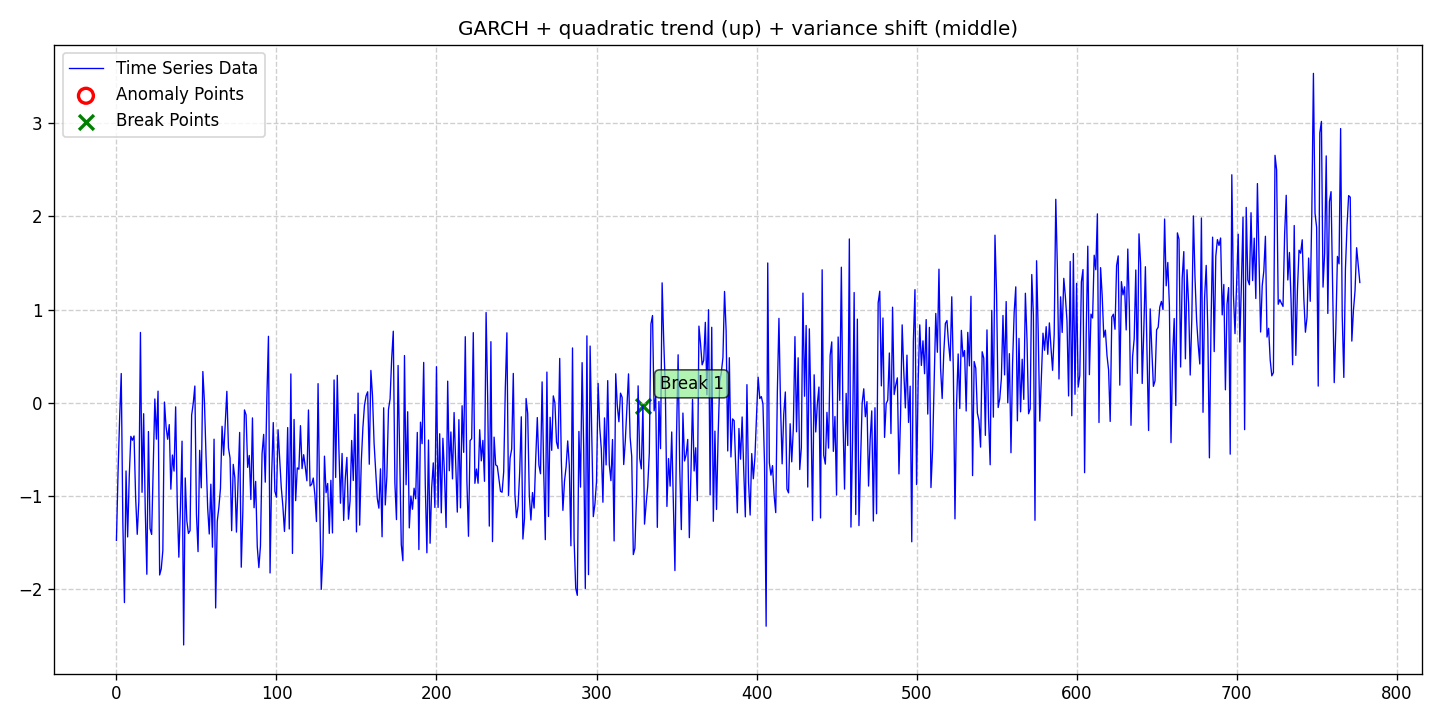

Values plotted in this chart, from the file beside it:
date, data, stationary, det_lin_up, det_lin_down, det_quad, det_cubic, det_exp, det_damped, stoc_trend, volatility, single_seas, multiple_seas, point_anom_single, point_anom_multi, collect_anom, context_anom, mean_shift, var_shift, trend_shift, point_anom_count, point_anom_location, point_anom_point, collect_anom_count
2020-01-01, -1.476, 0, 0, 0, 1, 0, 0, 0, 0, 1, 0, 0, 0, 0, 0, 0, 0, 1, 0, 0, none, , 0
2020-01-02, -0.7521, 0, 0, 0, 1, 0, 0, 0, 0, 1, 0, 0, 0, 0, 0, 0, 0, 1, 0, 0, none, , 0
2020-01-03, -0.1646, 0, 0, 0, 1, 0, 0, 0, 0, 1, 0, 0, 0, 0, 0, 0, 0, 1, 0, 0, none, , 0
2020-01-04, 0.3144, 0, 0, 0, 1, 0, 0, 0, 0, 1, 0, 0, 0, 0, 0, 0, 0, 1, 0, 0, none, , 0
2020-01-05, -1.284, 0, 0, 0, 1, 0, 0, 0, 0, 1, 0, 0, 0, 0, 0, 0, 0, 1, 0, 0, none, , 0
2020-01-06, -2.144, 0, 0, 0, 1, 0, 0, 0, 0, 1, 0, 0, 0, 0, 0, 0, 0, 1, 0, 0, none, , 0
2020-01-07, -0.7313, 0, 0, 0, 1, 0, 0, 0, 0, 1, 0, 0, 0, 0, 0, 0, 0, 1, 0, 0, none, , 0
2020-01-08, -1.439, 0, 0, 0, 1, 0, 0, 0, 0, 1, 0, 0, 0, 0, 0, 0, 0, 1, 0, 0, none, , 0
2020-01-09, -0.7944, 0, 0, 0, 1, 0, 0, 0, 0, 1, 0, 0, 0, 0, 0, 0, 0, 1, 0, 0, none, , 0
2020-01-10, -0.3602, 0, 0, 0, 1, 0, 0, 0, 0, 1, 0, 0, 0, 0, 0, 0, 0, 1, 0, 0, none, , 0
2020-01-11, -0.4015, 0, 0, 0, 1, 0, 0, 0, 0, 1, 0, 0, 0, 0, 0, 0, 0, 1, 0, 0, none, , 0
2020-01-12, -0.3557, 0, 0, 0, 1, 0, 0, 0, 0, 1, 0, 0, 0, 0, 0, 0, 0, 1, 0, 0, none, , 0
2020-01-13, -1.018, 0, 0, 0, 1, 0, 0, 0, 0, 1, 0, 0, 0, 0, 0, 0, 0, 1, 0, 0, none, , 0
2020-01-14, -1.411, 0, 0, 0, 1, 0, 0, 0, 0, 1, 0, 0, 0, 0, 0, 0, 0, 1, 0, 0, none, , 0
2020-01-15, -1.058, 0, 0, 0, 1, 0, 0, 0, 0, 1, 0, 0, 0, 0, 0, 0, 0, 1, 0, 0, none, , 0
2020-01-16, 0.755, 0, 0, 0, 1, 0, 0, 0, 0, 1, 0, 0, 0, 0, 0, 0, 0, 1, 0, 0, none, , 0
2020-01-17, -0.9604, 0, 0, 0, 1, 0, 0, 0, 0, 1, 0, 0, 0, 0, 0, 0, 0, 1, 0, 0, none, , 0
2020-01-18, -0.117, 0, 0, 0, 1, 0, 0, 0, 0, 1, 0, 0, 0, 0, 0, 0, 0, 1, 0, 0, none, , 0
2020-01-19, -1.139, 0, 0, 0, 1, 0, 0, 0, 0, 1, 0, 0, 0, 0, 0, 0, 0, 1, 0, 0, none, , 0
2020-01-20, -1.84, 0, 0, 0, 1, 0, 0, 0, 0, 1, 0, 0, 0, 0, 0, 0, 0, 1, 0, 0, none, , 0
2020-01-21, -0.3082, 0, 0, 0, 1, 0, 0, 0, 0, 1, 0, 0, 0, 0, 0, 0, 0, 1, 0, 0, none, , 0
2020-01-22, -1.349, 0, 0, 0, 1, 0, 0, 0, 0, 1, 0, 0, 0, 0, 0, 0, 0, 1, 0, 0, none, , 0
2020-01-23, -1.413, 0, 0, 0, 1, 0, 0, 0, 0, 1, 0, 0, 0, 0, 0, 0, 0, 1, 0, 0, none, , 0
2020-01-24, -0.7049, 0, 0, 0, 1, 0, 0, 0, 0, 1, 0, 0, 0, 0, 0, 0, 0, 1, 0, 0, none, , 0
2020-01-25, 0.04132, 0, 0, 0, 1, 0, 0, 0, 0, 1, 0, 0, 0, 0, 0, 0, 0, 1, 0, 0, none, , 0
2020-01-26, -0.3901, 0, 0, 0, 1, 0, 0, 0, 0, 1, 0, 0, 0, 0, 0, 0, 0, 1, 0, 0, none, , 0
2020-01-27, 0.1253, 0, 0, 0, 1, 0, 0, 0, 0, 1, 0, 0, 0, 0, 0, 0, 0, 1, 0, 0, none, , 0
2020-01-28, -1.848, 0, 0, 0, 1, 0, 0, 0, 0, 1, 0, 0, 0, 0, 0, 0, 0, 1, 0, 0, none, , 0
2020-01-29, -1.782, 0, 0, 0, 1, 0, 0, 0, 0, 1, 0, 0, 0, 0, 0, 0, 0, 1, 0, 0, none, , 0
2020-01-30, -1.585, 0, 0, 0, 1, 0, 0, 0, 0, 1, 0, 0, 0, 0, 0, 0, 0, 1, 0, 0, none, , 0
2020-01-31, 0.008126, 0, 0, 0, 1, 0, 0, 0, 0, 1, 0, 0, 0, 0, 0, 0, 0, 1, 0, 0, none, , 0
2020-02-01, -0.2554, 0, 0, 0, 1, 0, 0, 0, 0, 1, 0, 0, 0, 0, 0, 0, 0, 1, 0, 0, none, , 0
2020-02-02, -0.3911, 0, 0, 0, 1, 0, 0, 0, 0, 1, 0, 0, 0, 0, 0, 0, 0, 1, 0, 0, none, , 0
2020-02-03, -0.2338, 0, 0, 0, 1, 0, 0, 0, 0, 1, 0, 0, 0, 0, 0, 0, 0, 1, 0, 0, none, , 0
2020-02-04, -0.9268, 0, 0, 0, 1, 0, 0, 0, 0, 1, 0, 0, 0, 0, 0, 0, 0, 1, 0, 0, none, , 0
2020-02-05, -0.5603, 0, 0, 0, 1, 0, 0, 0, 0, 1, 0, 0, 0, 0, 0, 0, 0, 1, 0, 0, none, , 0
2020-02-06, -0.7329, 0, 0, 0, 1, 0, 0, 0, 0, 1, 0, 0, 0, 0, 0, 0, 0, 1, 0, 0, none, , 0
2020-02-07, -0.0433, 0, 0, 0, 1, 0, 0, 0, 0, 1, 0, 0, 0, 0, 0, 0, 0, 1, 0, 0, none, , 0
2020-02-08, -1.074, 0, 0, 0, 1, 0, 0, 0, 0, 1, 0, 0, 0, 0, 0, 0, 0, 1, 0, 0, none, , 0
2020-02-09, -1.657, 0, 0, 0, 1, 0, 0, 0, 0, 1, 0, 0, 0, 0, 0, 0, 0, 1, 0, 0, none, , 0
2020-02-10, -1.122, 0, 0, 0, 1, 0, 0, 0, 0, 1, 0, 0, 0, 0, 0, 0, 0, 1, 0, 0, none, , 0
2020-02-11, -0.4118, 0, 0, 0, 1, 0, 0, 0, 0, 1, 0, 0, 0, 0, 0, 0, 0, 1, 0, 0, none, , 0
2020-02-12, -2.599, 0, 0, 0, 1, 0, 0, 0, 0, 1, 0, 0, 0, 0, 0, 0, 0, 1, 0, 0, none, , 0
2020-02-13, -0.8064, 0, 0, 0, 1, 0, 0, 0, 0, 1, 0, 0, 0, 0, 0, 0, 0, 1, 0, 0, none, , 0
2020-02-14, -1.267, 0, 0, 0, 1, 0, 0, 0, 0, 1, 0, 0, 0, 0, 0, 0, 0, 1, 0, 0, none, , 0
2020-02-15, -1.402, 0, 0, 0, 1, 0, 0, 0, 0, 1, 0, 0, 0, 0, 0, 0, 0, 1, 0, 0, none, , 0
2020-02-16, -1.372, 0, 0, 0, 1, 0, 0, 0, 0, 1, 0, 0, 0, 0, 0, 0, 0, 1, 0, 0, none, , 0
2020-02-17, -0.1317, 0, 0, 0, 1, 0, 0, 0, 0, 1, 0, 0, 0, 0, 0, 0, 0, 1, 0, 0, none, , 0
2020-02-18, -0.004543, 0, 0, 0, 1, 0, 0, 0, 0, 1, 0, 0, 0, 0, 0, 0, 0, 1, 0, 0, none, , 0
2020-02-19, 0.18, 0, 0, 0, 1, 0, 0, 0, 0, 1, 0, 0, 0, 0, 0, 0, 0, 1, 0, 0, none, , 0
2020-02-20, -1.195, 0, 0, 0, 1, 0, 0, 0, 0, 1, 0, 0, 0, 0, 0, 0, 0, 1, 0, 0, none, , 0
2020-02-21, -1.597, 0, 0, 0, 1, 0, 0, 0, 0, 1, 0, 0, 0, 0, 0, 0, 0, 1, 0, 0, none, , 0
2020-02-22, -0.5099, 0, 0, 0, 1, 0, 0, 0, 0, 1, 0, 0, 0, 0, 0, 0, 0, 1, 0, 0, none, , 0
2020-02-23, -0.9122, 0, 0, 0, 1, 0, 0, 0, 0, 1, 0, 0, 0, 0, 0, 0, 0, 1, 0, 0, none, , 0
2020-02-24, 0.3358, 0, 0, 0, 1, 0, 0, 0, 0, 1, 0, 0, 0, 0, 0, 0, 0, 1, 0, 0, none, , 0
2020-02-25, 0.00498, 0, 0, 0, 1, 0, 0, 0, 0, 1, 0, 0, 0, 0, 0, 0, 0, 1, 0, 0, none, , 0
2020-02-26, -0.5801, 0, 0, 0, 1, 0, 0, 0, 0, 1, 0, 0, 0, 0, 0, 0, 0, 1, 0, 0, none, , 0
2020-02-27, -1.123, 0, 0, 0, 1, 0, 0, 0, 0, 1, 0, 0, 0, 0, 0, 0, 0, 1, 0, 0, none, , 0
2020-02-28, -1.408, 0, 0, 0, 1, 0, 0, 0, 0, 1, 0, 0, 0, 0, 0, 0, 0, 1, 0, 0, none, , 0
2020-02-29, -0.8735, 0, 0, 0, 1, 0, 0, 0, 0, 1, 0, 0, 0, 0, 0, 0, 0, 1, 0, 0, none, , 0
... 718 more rows
